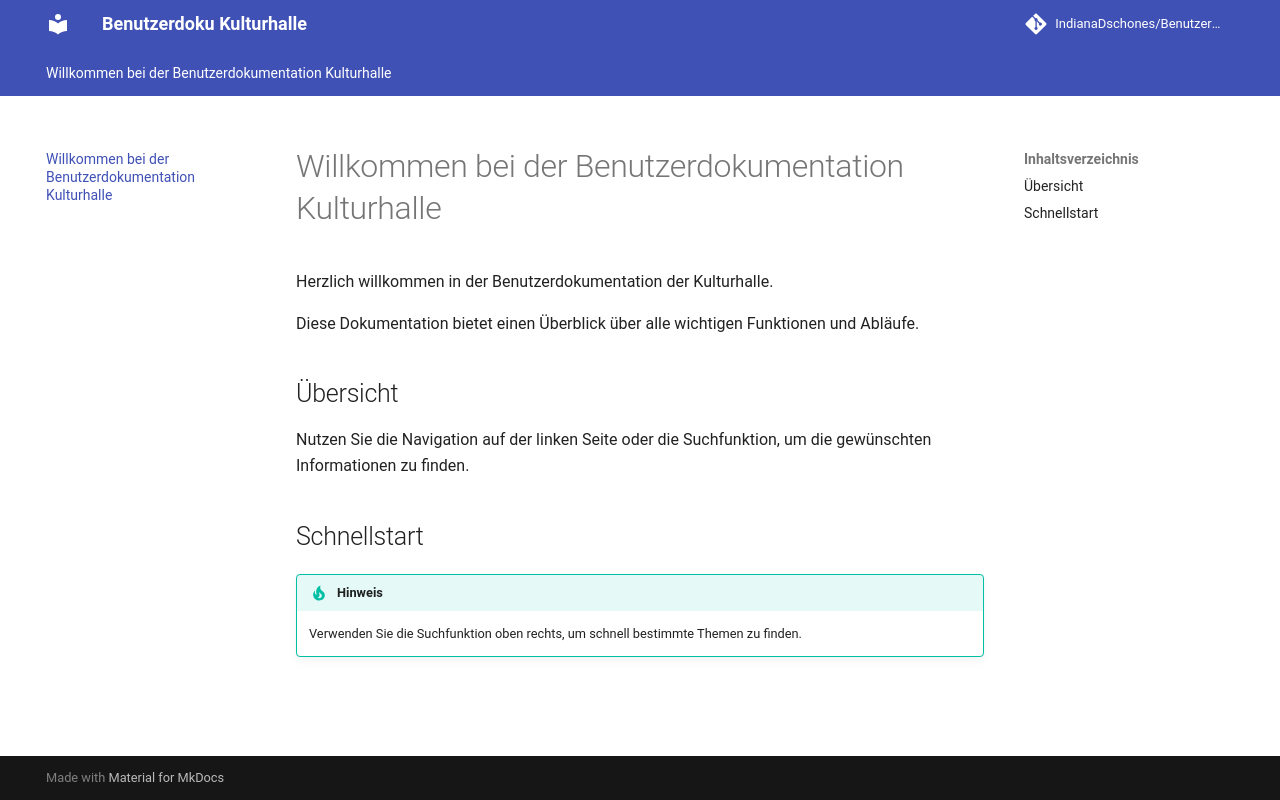

repository: IndianaDschones/Benutzerdoku-Kulturhalle · page: index.html · generator: mkdocs

# Benutzerdoku-Kulturhalle
